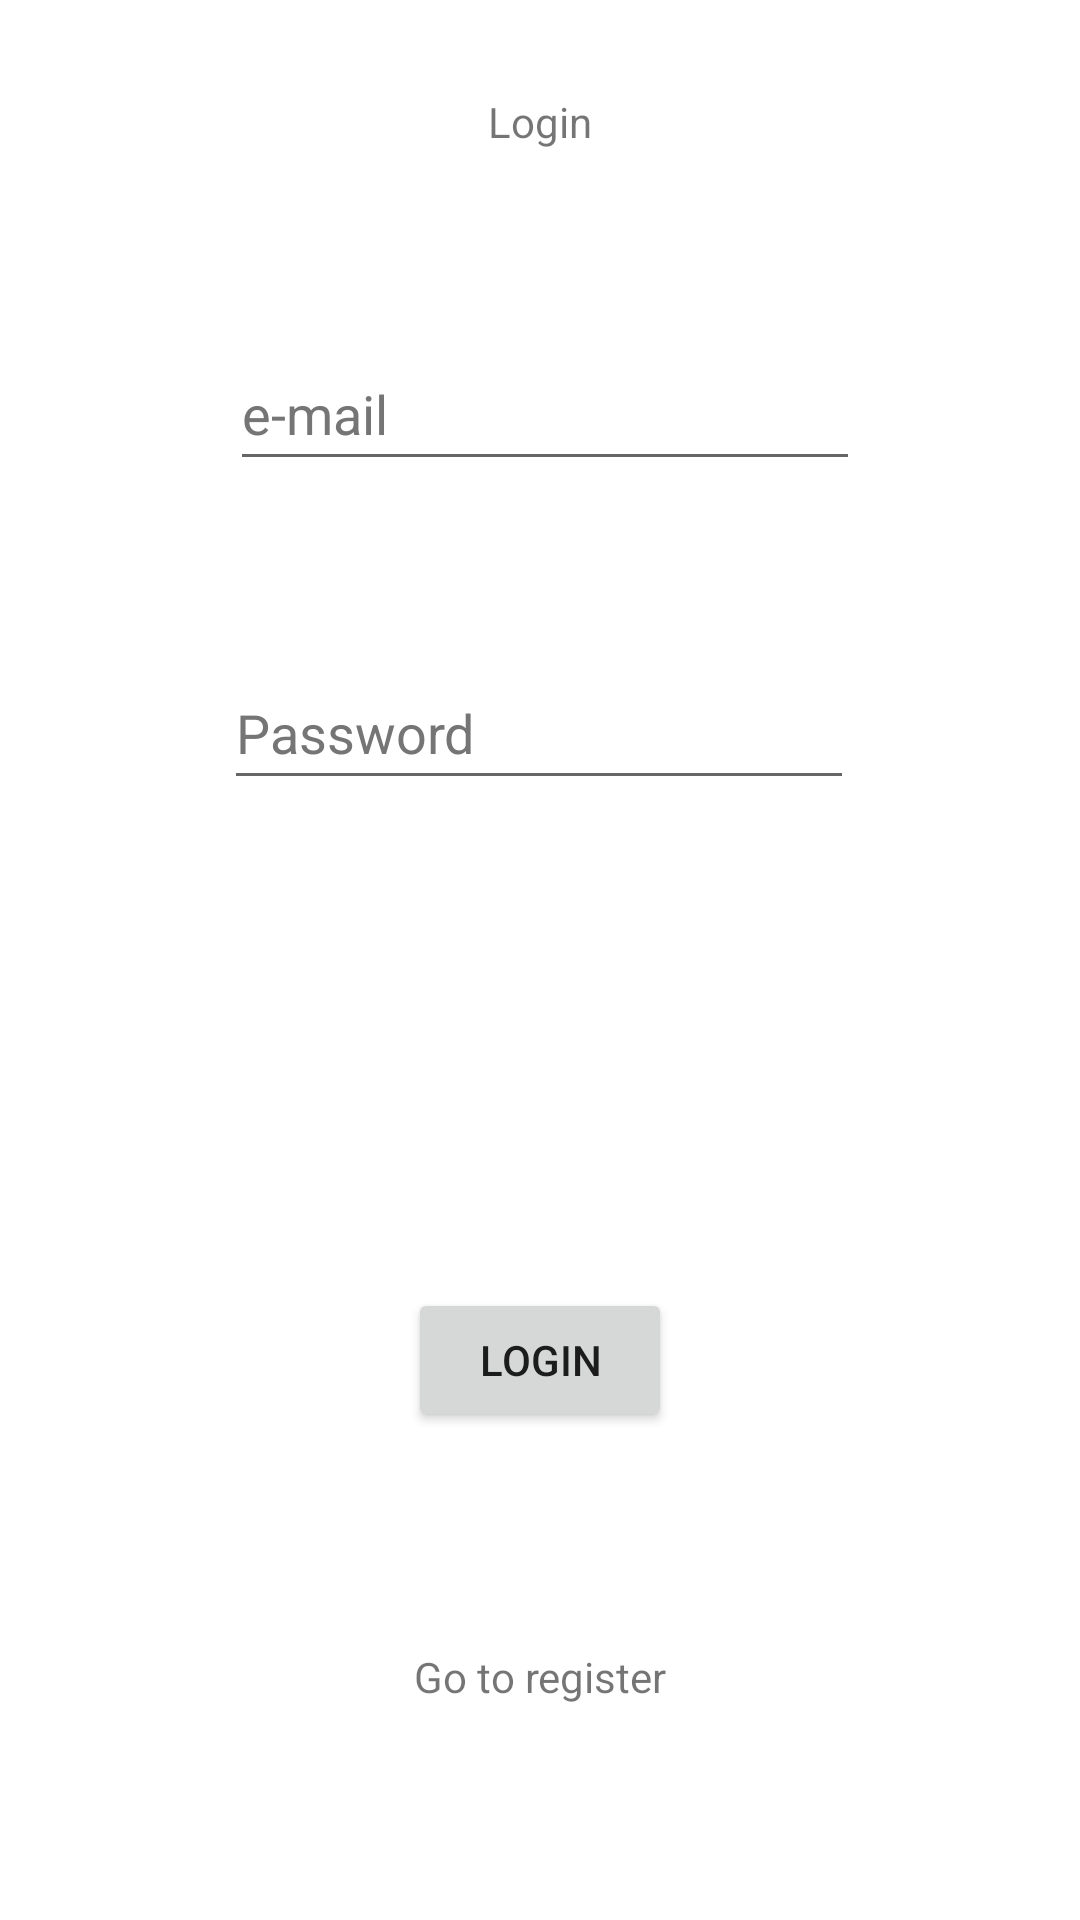

Reconstruct the res/layout file that produces this screen, plus the resources it refers to.
<!-- AndroidManifest.xml: application theme Theme.Register_Login -->
<!-- res/layout/activity_login.xml -->
<?xml version="1.0" encoding="utf-8"?>
<androidx.constraintlayout.widget.ConstraintLayout xmlns:android="http://schemas.android.com/apk/res/android"
    xmlns:app="http://schemas.android.com/apk/res-auto"
    xmlns:tools="http://schemas.android.com/tools"
    android:layout_width="match_parent"
    android:layout_height="match_parent"
    tools:context=".user.login.Login">

    <TextView
        android:id="@+id/register_textView"
        android:layout_width="wrap_content"
        android:layout_height="wrap_content"
        android:text="@string/login_text"
        app:layout_constraintBottom_toBottomOf="parent"
        app:layout_constraintEnd_toEndOf="parent"
        app:layout_constraintHorizontal_bias="0.500"
        app:layout_constraintStart_toStartOf="parent"
        app:layout_constraintTop_toTopOf="parent"
        app:layout_constraintVertical_bias="0.050" />

    <EditText
        android:id="@+id/editTextLoginUsername"
        android:layout_width="wrap_content"
        android:layout_height="wrap_content"
        android:autofillHints=""
        android:ems="10"
        android:hint="@string/email_hint"
        android:inputType="textPersonName"
        android:minHeight="48dp"
        android:textColorHint="#757575"
        app:layout_constraintBottom_toBottomOf="parent"
        app:layout_constraintEnd_toEndOf="parent"
        app:layout_constraintHorizontal_bias="0.512"
        app:layout_constraintStart_toStartOf="parent"
        app:layout_constraintTop_toBottomOf="@+id/register_textView"
        app:layout_constraintVertical_bias="0.115" />

    <EditText
        android:id="@+id/editTextTextPassword"
        android:layout_width="wrap_content"
        android:layout_height="wrap_content"
        android:autofillHints=""
        android:ems="10"
        android:hint="@string/password_hint"
        android:inputType="textPassword"
        android:minHeight="48dp"
        android:textColorHint="#757575"
        app:layout_constraintBottom_toBottomOf="parent"
        app:layout_constraintEnd_toEndOf="parent"
        app:layout_constraintHorizontal_bias="0.497"
        app:layout_constraintStart_toStartOf="parent"
        app:layout_constraintTop_toBottomOf="@+id/editTextLoginUsername"
        app:layout_constraintVertical_bias="0.135" />

    <Button
        android:id="@+id/loginBtn"
        android:layout_width="wrap_content"
        android:layout_height="wrap_content"
        android:text="@string/login_text"
        app:layout_constraintBottom_toBottomOf="parent"
        app:layout_constraintEnd_toEndOf="parent"
        app:layout_constraintHorizontal_bias="0.500"
        app:layout_constraintStart_toStartOf="parent"
        app:layout_constraintTop_toBottomOf="@+id/editTextTextPassword"
        tools:ignore="DuplicateSpeakableTextCheck" />

    <TextView
        android:id="@+id/gotoRegisterTextView"
        android:layout_width="wrap_content"
        android:layout_height="wrap_content"
        android:text="@string/go_to_register"
        app:layout_constraintBottom_toBottomOf="parent"
        app:layout_constraintEnd_toEndOf="parent"
        app:layout_constraintStart_toStartOf="parent"
        app:layout_constraintTop_toBottomOf="@+id/loginBtn" />


</androidx.constraintlayout.widget.ConstraintLayout>
<!-- resources referenced by this layout -->
<resources>
  <string name="email_hint">e-mail</string>
  <string name="go_to_register">Go to register</string>
  <string name="login_text">Login</string>
  <string name="password_hint">Password</string>
  <style name="Theme.Register_Login" parent="Theme.MaterialComponents.DayNight.DarkActionBar">
          
          <item name="colorPrimary">@color/purple_500</item>
          <item name="colorPrimaryVariant">@color/purple_700</item>
          <item name="colorOnPrimary">@color/white</item>
          
          <item name="colorSecondary">@color/teal_200</item>
          <item name="colorSecondaryVariant">@color/teal_700</item>
          <item name="colorOnSecondary">@color/black</item>
          
          <item name="android:statusBarColor" tools:targetApi="l">?attr/colorPrimaryVariant</item>
          
      </style>
  <!-- not gathered from this repository: default colours our renderer supplied (Android Studio template values) -->
  <color name="purple_500">#FF6200EE</color>
  <color name="purple_700">#FF3700B3</color>
  <color name="teal_200">#FF03DAC5</color>
  <color name="teal_700">#FF018786</color>
  <color name="black">#FF000000</color>
  <color name="white">#FFFFFFFF</color>
</resources>
